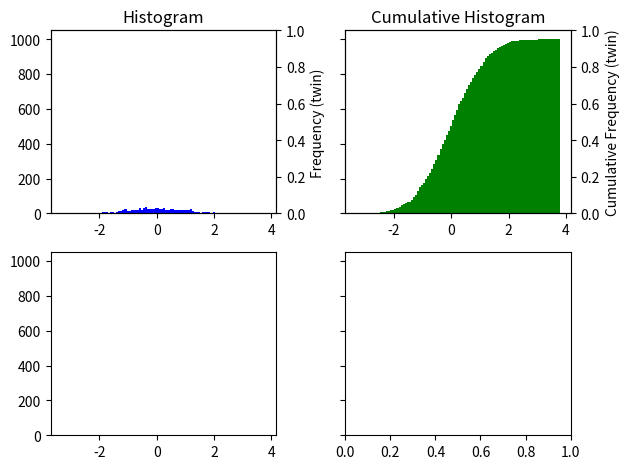

Here is the Python script that generated this plot:
import matplotlib.pyplot as plt
import numpy as np

# Assuming 'ds_n' is your NumPy array
ds_n = np.random.normal(0, 1, 1000)  # Example data for demonstration

# Create subplots with shared y-axis
fig, axs = plt.subplots(2, 2, sharey=True, tight_layout=True)

# Plot histogram on the first subplot with its own y-axis
axs[0, 0].hist(ds_n, bins=100, color='blue')
axs[0, 0].set_title('Histogram')

# Create a twin y-axis for the first subplot
axs_twin = axs[0, 0].twinx()
axs_twin.set_ylabel('Frequency (twin)')

# Plot cumulative histogram on the second subplot with its own y-axis
axs[0, 1].hist(ds_n, bins=100, color='green', cumulative=True)
axs[0, 1].set_title('Cumulative Histogram')

# Create a twin y-axis for the second subplot
axs_twin = axs[0, 1].twinx()
axs_twin.set_ylabel('Cumulative Frequency (twin)')

# Plot probability density function (PDF) on the third subplot with its own y-axis
axs[1, 0].hist(ds_n, bins=100, color='red', density=True)


plt.show()